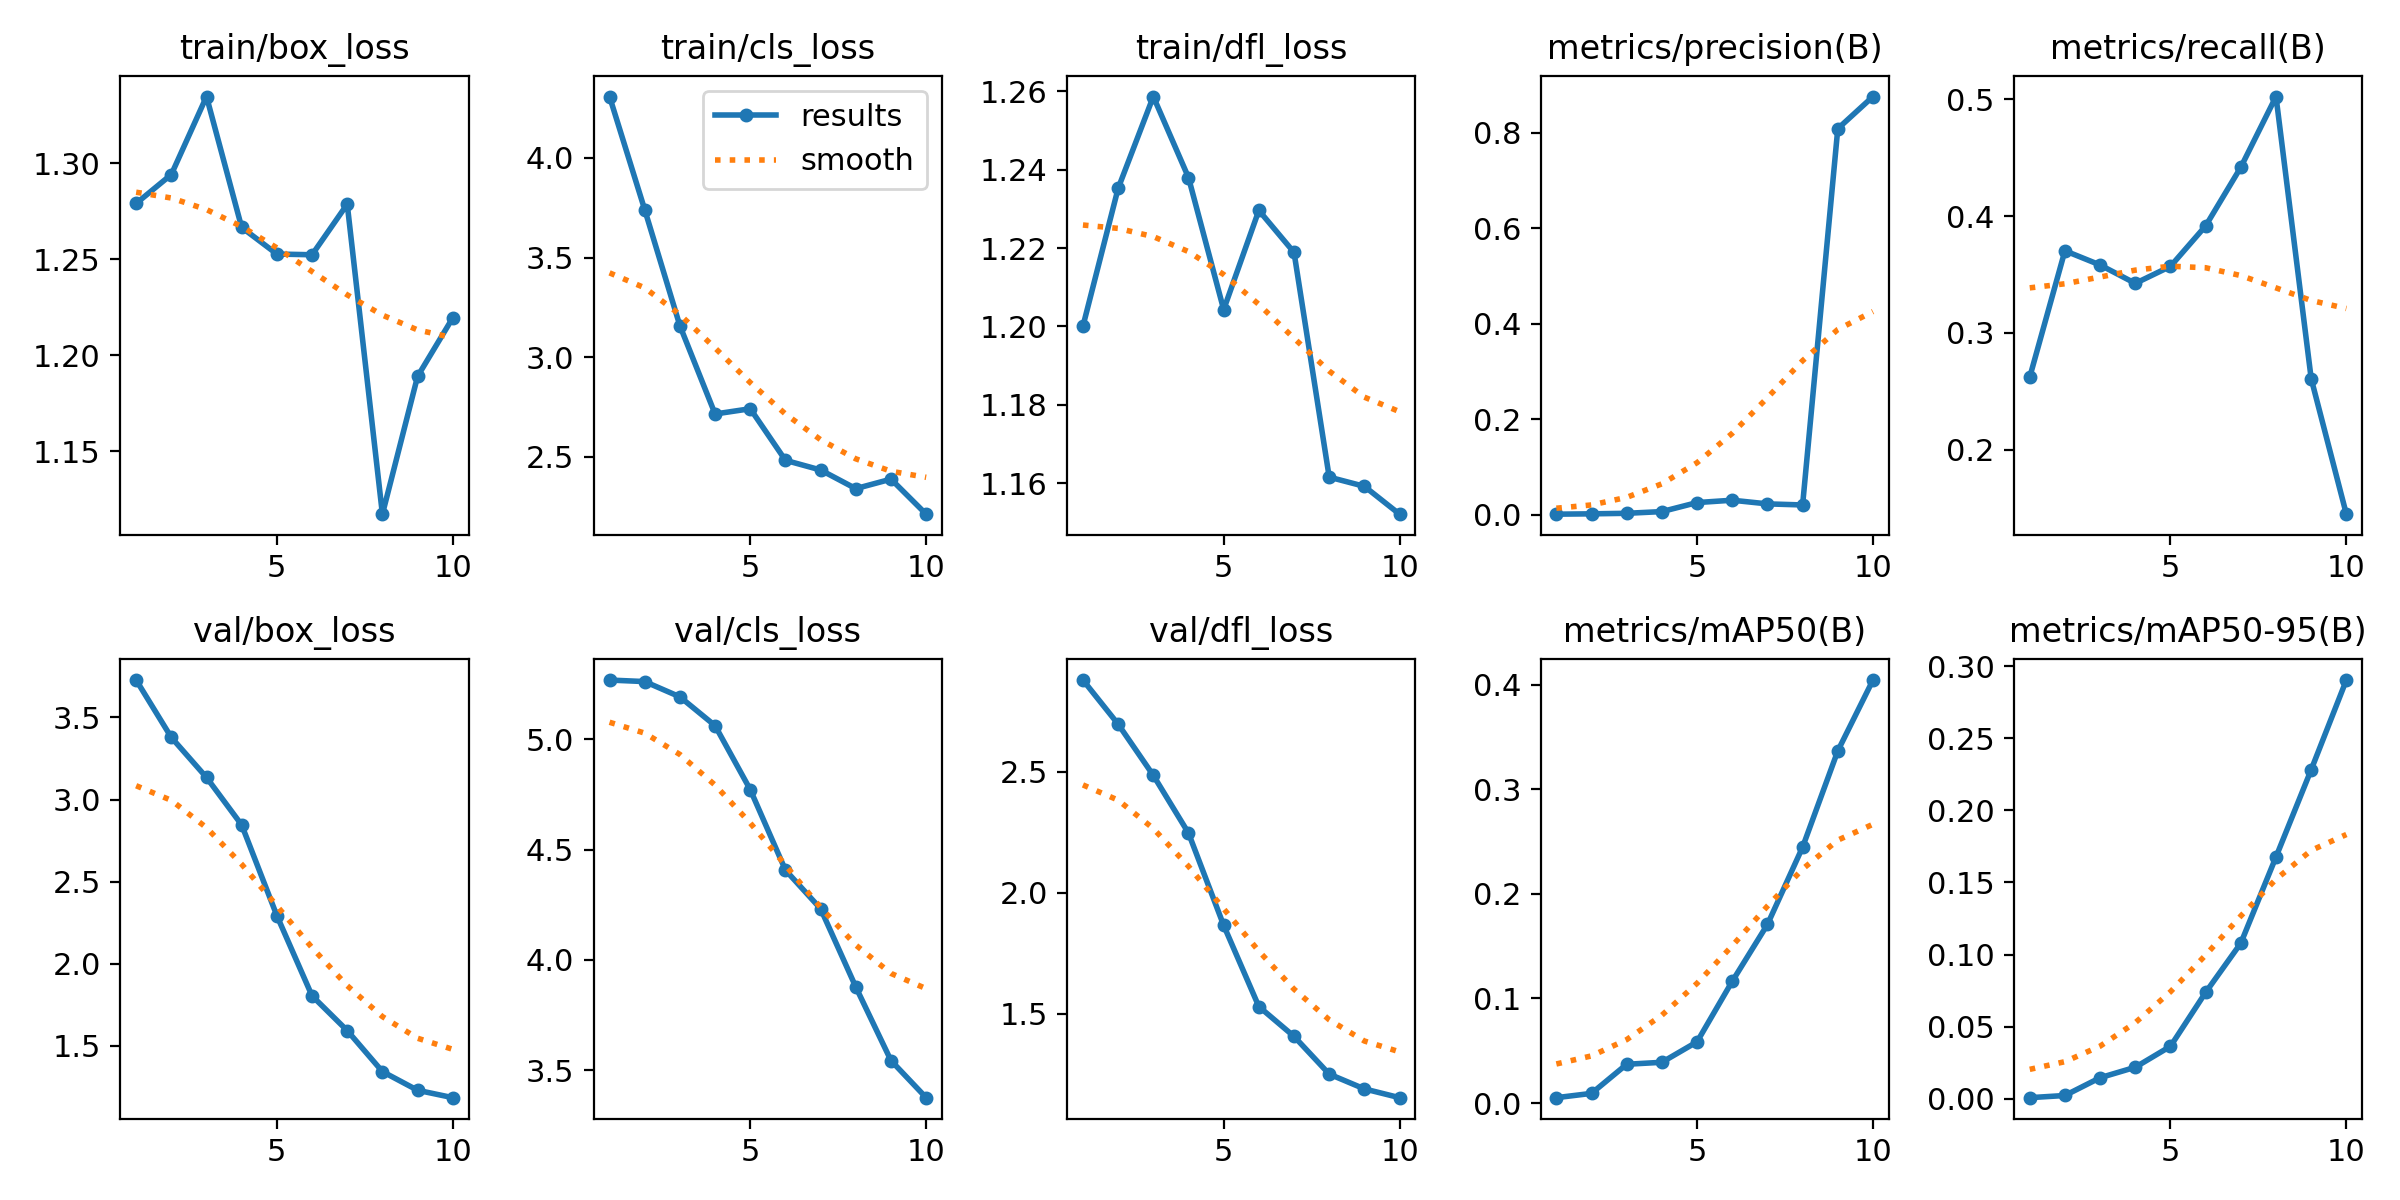

The data file committed next to this chart (first rows):
epoch, time, train/box_loss, train/cls_loss, train/dfl_loss, metrics/precision(B), metrics/recall(B), metrics/mAP50(B), metrics/mAP50-95(B), val/box_loss, val/cls_loss, val/dfl_loss, lr/pg0, lr/pg1, lr/pg2
1, 34.79, 1.279, 4.308, 1.2, 0.00107, 0.2621, 0.00511, 0.00073, 3.728, 5.269, 2.879, 7.777e-05, 7.777e-05, 7.777e-05
2, 65.51, 1.294, 3.74, 1.235, 0.00178, 0.3703, 0.00922, 0.00224, 3.378, 5.262, 2.697, 0.0001502, 0.0001502, 0.0001502
3, 96.42, 1.335, 3.158, 1.259, 0.00289, 0.3582, 0.03707, 0.01457, 3.134, 5.193, 2.485, 0.0002049, 0.0002049, 0.0002049
4, 127.4, 1.267, 2.715, 1.238, 0.00648, 0.3424, 0.03896, 0.02182, 2.845, 5.062, 2.246, 0.0002421, 0.0002421, 0.0002421
5, 158.4, 1.253, 2.741, 1.204, 0.02539, 0.357, 0.05854, 0.03636, 2.292, 4.772, 1.865, 0.0002617, 0.0002617, 0.0002617
6, 189.3, 1.252, 2.482, 1.23, 0.03029, 0.3916, 0.1164, 0.07373, 1.804, 4.407, 1.529, 0.0002637, 0.0002637, 0.0002637
7, 220.3, 1.279, 2.434, 1.219, 0.02262, 0.4419, 0.1708, 0.1079, 1.592, 4.232, 1.405, 0.0002481, 0.0002481, 0.0002481
8, 251, 1.117, 2.34, 1.162, 0.02039, 0.5025, 0.2448, 0.1677, 1.343, 3.877, 1.249, 0.0002149, 0.0002149, 0.0002149
9, 281.7, 1.189, 2.388, 1.159, 0.8084, 0.2607, 0.3369, 0.2282, 1.229, 3.543, 1.188, 0.0001641, 0.0001641, 0.0001641
10, 312.7, 1.22, 2.212, 1.152, 0.8757, 0.1447, 0.4047, 0.2903, 1.183, 3.375, 1.152, 9.56682e-05, 9.56682e-05, 9.56682e-05
